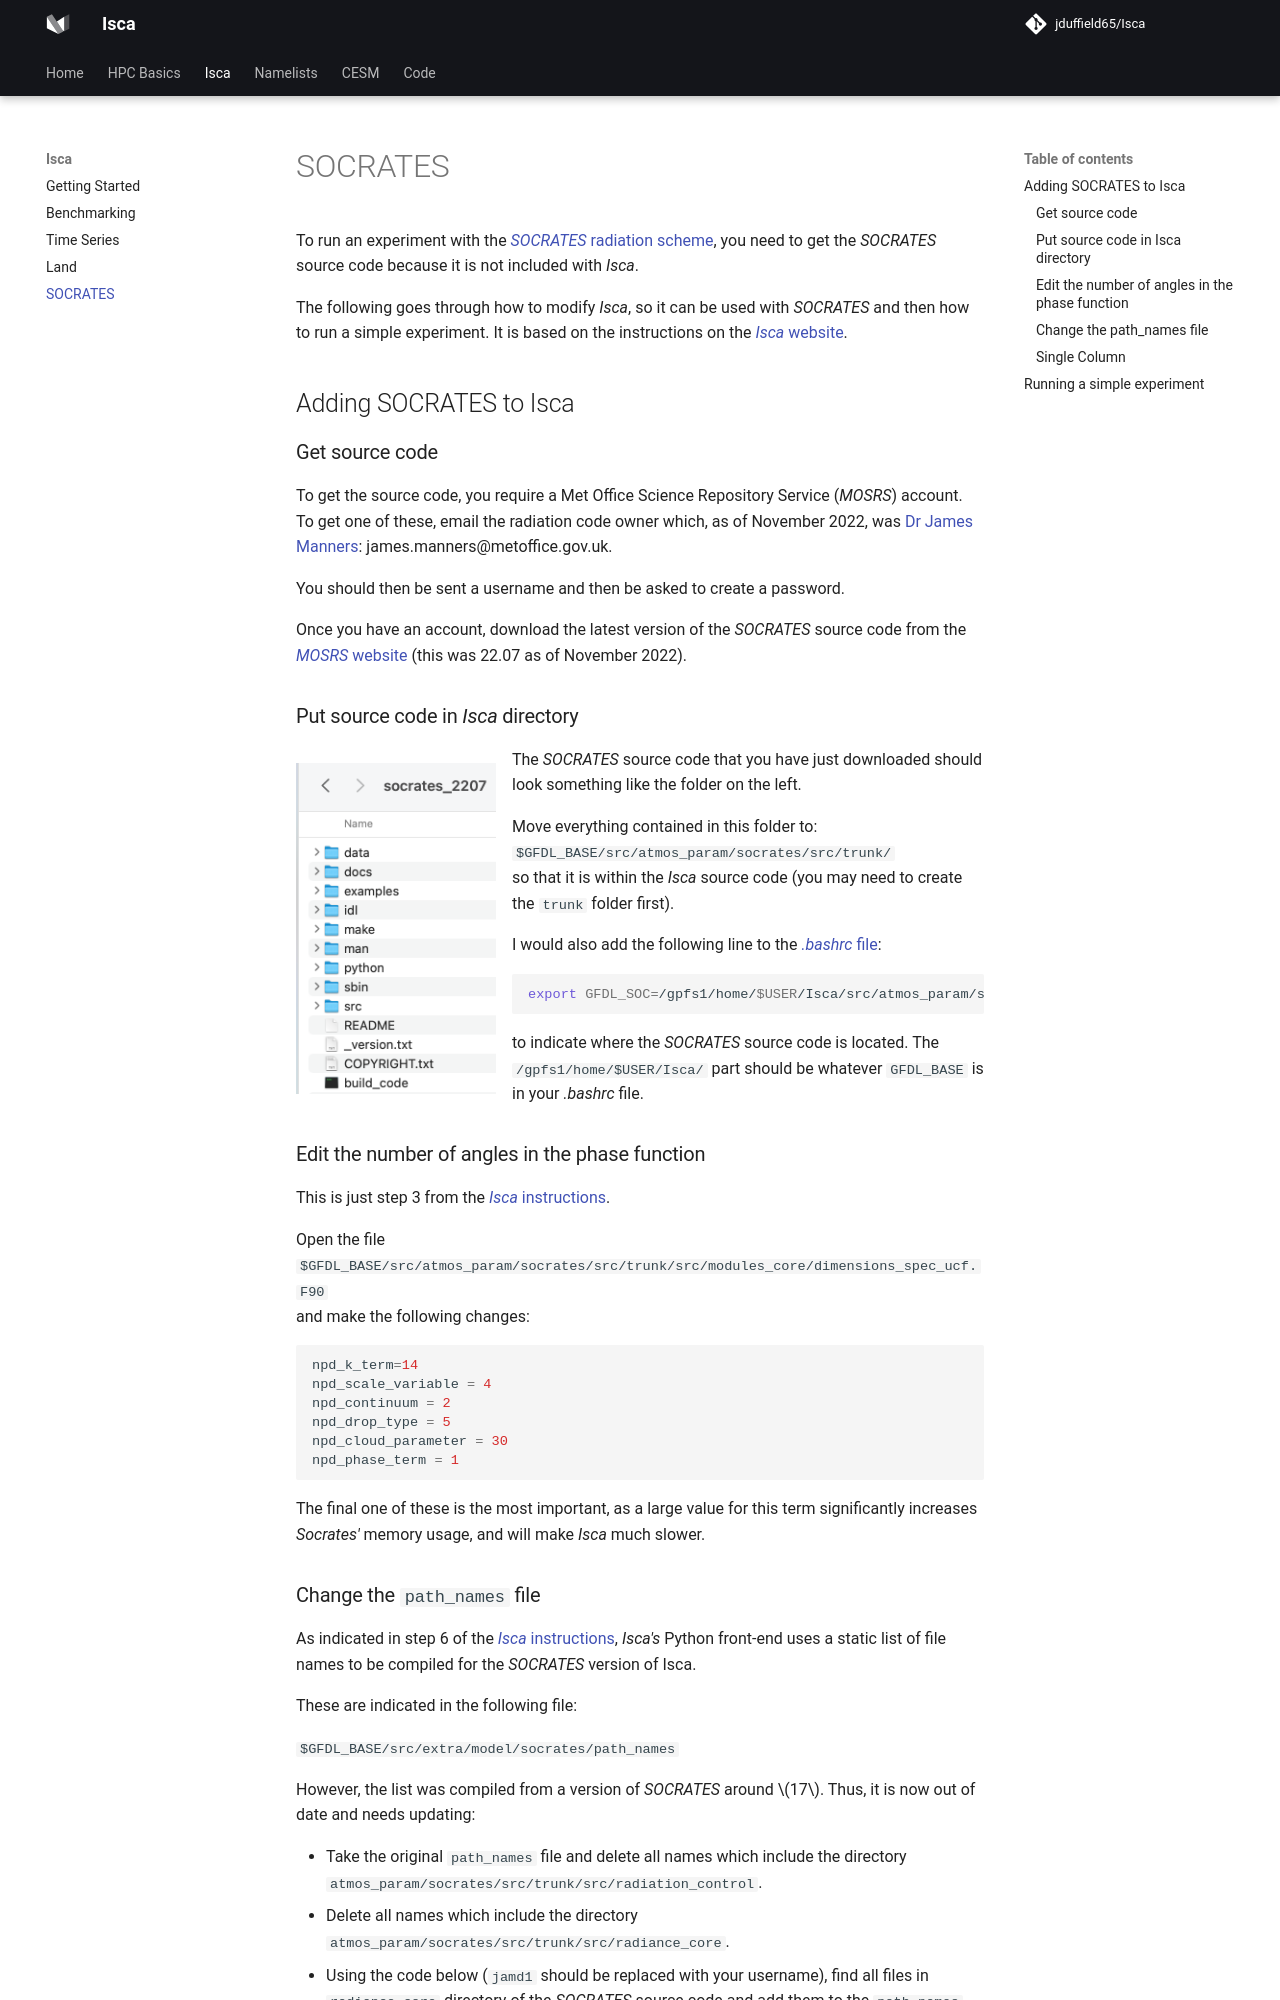

repository: jduffield65/Isca · page: Isca/socrates/index.html · generator: mkdocs

# SOCRATES
To run an experiment with the [*SOCRATES*](../namelists/radiation/socrates.md) 
[radiation scheme](../namelists/main/idealized_moist_physics.md#do_socrates_radiation), you need to get the
*SOCRATES* source code because it is not included with *Isca*.

The following goes through how to modify *Isca*, so it can be used with *SOCRATES* and then how to run a simple 
experiment. It is based on the instructions on the 
[*Isca* website](https://github.com/ExeClim/Isca/blob/master/exp/test_cases/socrates_test/README.md).

## Adding SOCRATES to Isca
### Get source code
To get the source code, you require a Met Office Science Repository Service (*MOSRS*) account. 
To get one of these, email the radiation code owner which, as of November 2022, was 
[Dr James Manners](https://www.metoffice.gov.uk/research/people/james-manners): james.manners@metoffice.gov.uk.

You should then be sent a username and then be asked to create a password.

Once you have an account, download the latest version of the *SOCRATES* source code from the 
[*MOSRS* website](https://code.metoffice.gov.uk/trac/socrates) (this was 22.07 as of November 2022).

### Put source code in *Isca* directory
![image.png](../images/Isca/socrates_folder.png){width="200", align=left}
The *SOCRATES* source code that you have just downloaded should look something like the folder on the left.

Move everything contained in this folder to: </br>`$GFDL_BASE/src/atmos_param/socrates/src/trunk/` </br> so
that it is within the *Isca* source code (you may need to create the `trunk` folder first).

I would also add the following line to the 
[*.bashrc* file](getting_started.md#set-environment-and-where-isca-saves-data):
```bash
export GFDL_SOC=/gpfs1/home/$USER/Isca/src/atmos_param/socrates/src/trunk/
```
to indicate where the *SOCRATES* source code is located. 
The `/gpfs1/home/$USER/Isca/` part should be whatever `GFDL_BASE` is in your *.bashrc* file.

### Edit the number of angles in the phase function
This is just step 3 from the 
[*Isca* instructions](https://github.com/ExeClim/Isca/blob/master/exp/test_cases/socrates_test/README.md#3-edit-the-number-of-angles-in-the-phase-function).

Open the file </br>
`$GFDL_BASE/src/atmos_param/socrates/src/trunk/src/modules_core/dimensions_spec_ucf.F90`</br>
and make the following changes:

```fortran
npd_k_term=14
npd_scale_variable = 4
npd_continuum = 2
npd_drop_type = 5
npd_cloud_parameter = 30
npd_phase_term = 1
```
The final one of these is the most important, as a large value for this term significantly 
increases *Socrates'* memory usage, and will make *Isca* much slower.

### Change the `path_names` file
As indicated in step 6 of the [*Isca* instructions](https://github.com/ExeClim/Isca/blob/master/exp/test_cases/socrates_test/README.md#6-if-you-find-socrates-doesnt-compile),
*Isca's* Python front-end uses a static list of file names to be compiled for the *SOCRATES* version of Isca.

These are indicated in the following file:

`$GFDL_BASE/src/extra/model/socrates/path_names`

However, the list was compiled from a version of *SOCRATES* around $17$. 
Thus, it is now out of date and needs updating:

* Take the original `path_names` file and delete all names which include the directory </br> 
`atmos_param/socrates/src/trunk/src/radiation_control`.
* Delete all names which include the directory </br>
`atmos_param/socrates/src/trunk/src/radiance_core`.
* Using the code below (`jamd1` should be replaced with your username), 
find all files in `radiance_core` directory of the *SOCRATES* source code and add them to the `path_names` file:
```python
import os
for root, dirs, files in os.walk(os.path.abspath('/gpfs1/home/jamd1/Isca/src/atmos_param/socrates/src/trunk/src/radiance_core')):
    for file in files:
        print(os.path.join(root, file).replace('/gpfs1/home/jamd1/Isca/src/', ''))
```
* At this stage, I would [run a *SOCRATES* test experiment](#running-a-simple-experiment) with 
[`compile=True`](../namelists/main/experiment_details.md#compile)
to see what errors you get. You will probably get an *opening file* error due to a file being specified in `path_names`
which does not exist e.g.
![img.png](../images/Isca/socrates_error.png)
If you get this, just delete the name of this file from the `path_names` folder. For me, with v22.07 of *SOCRATES*, 
this only occured for the file </br>
`atmos_param/socrates/src/trunk/src/aux/interpolate_p.f`.

### Single Column
The `path_names` for the single column version of *SOCRATES* in the file 
`$GFDL_BASE/src/extra/model/socrates_column/path_names` should also be changed as above, 
with a few modifications to get the compilation to work:

As well as `atmos_param/socrates/src/trunk/src/aux/interpolate_p.f`, I had to delete 
`atmos_param/socrates/src/trunk/src/um/out_nml.f90` and 
`atmos_param/socrates/src/trunk/src/um/def_um_nml.f90`.

I had to add `atmos_param/socrates/src/trunk/src/scatter/polynomialroots.f90`.

I had to edit the `SWAP` interface in this `polynomialroots.f90` file:
=== "Original"
    ```fortran
      INTERFACE Swap
        MODULE PROCEDURE SwapDouble, SwapSingle
      END INTERFACE
    ```
=== "Updated"
    ```fortran
      INTERFACE Swap
        MODULE PROCEDURE SwapDouble   !, SwapSingle
      END INTERFACE
    ```
Otherwise I got an error:

`Error: Ambiguous interfaces in generic interface 'swap' for 'swapdouble' at (1) and 
'swapsingle' at (2)`
